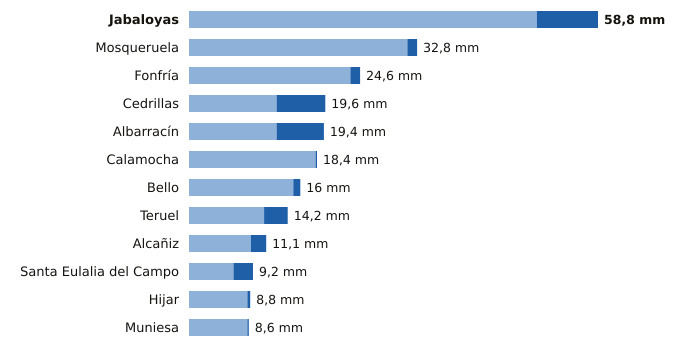

The data file committed next to this chart (first rows):
estacion, provincia, indicativo, mm_6_dias_anteriores, mm_hoy, mm_7_dias, horas_de_hoy
Jabaloyas, Teruel, 8376, 50.0, 8.8, 58.8, 23
Mosqueruela, Teruel, 8486X, 31.4, 1.4, 32.8, 23
Fonfría, Teruel, 9436X, 23.2, 1.4, 24.6, 23
Cedrillas, Teruel, 8458X, 12.6, 7.0, 19.6, 23
Albarracín, Teruel, 8354X, 12.6, 6.8, 19.4, 23
Calamocha, Teruel, 9381I, 18.2, 0.2, 18.4, 23
Bello, Teruel, 9998X, 15.0, 1.0, 16.0, 23
Teruel, Teruel, 8368U, 10.8, 3.4, 14.2, 23
Alcañiz, Teruel, 9573X, 8.9, 2.2, 11.1, 23
Santa Eulalia del Campo, Teruel, 9374X, 6.4, 2.8, 9.2, 23
Hijar, Teruel, 9546B, 8.4, 0.4, 8.8, 23
Muniesa, Teruel, 9513X, 8.4, 0.2, 8.6, 23
